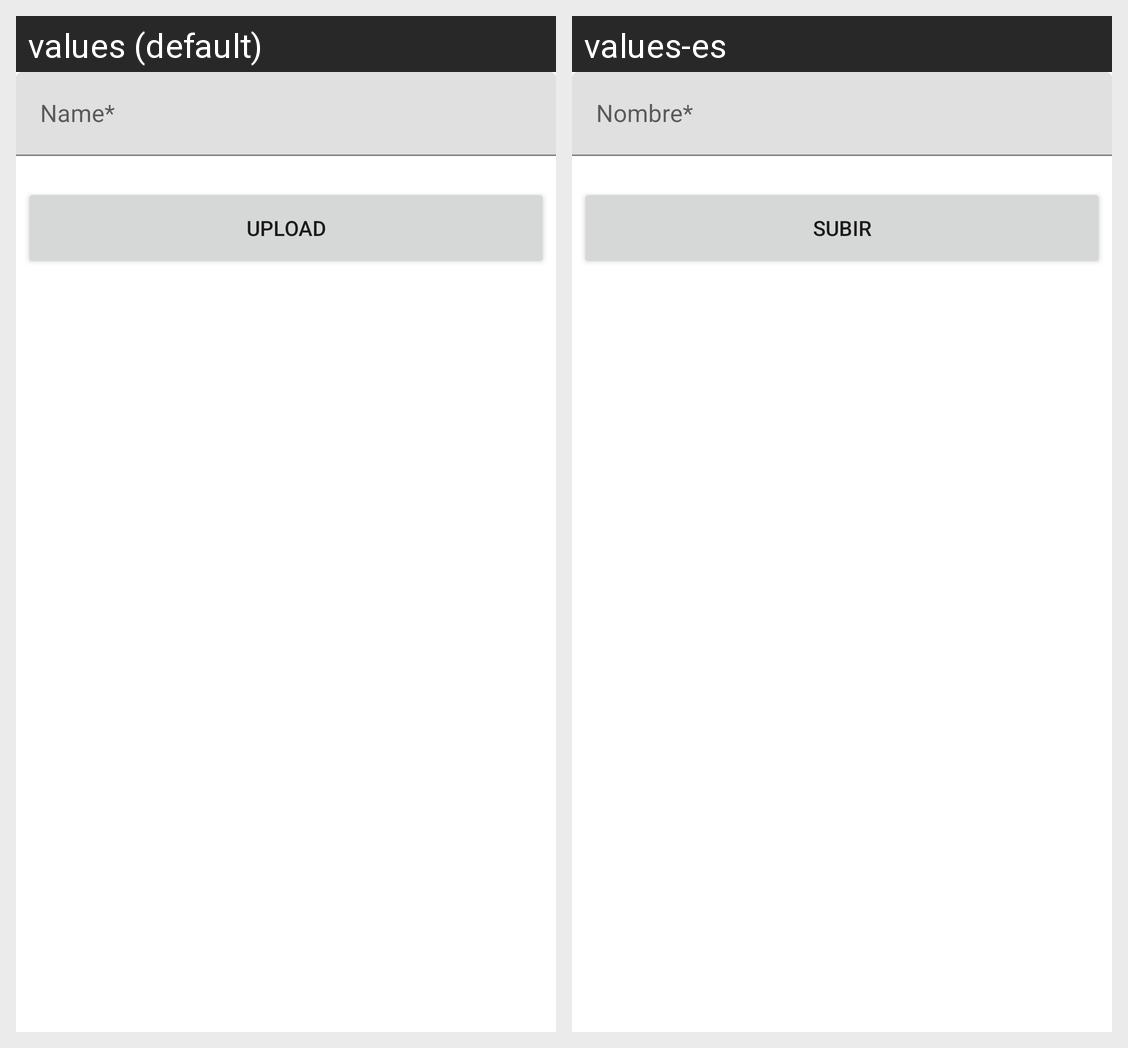

Locale-by-locale string values for the Android screen shown in this grid:
Android screen res/layout/fragment_newprovider.xml rendered under 2 locales, left to right: values (default), values-es. Device: Nexus 5 (rendered at 1080×1920; each locale shown at half size, 540×960, under a caption strip naming it); theme Theme.Trazabilizator.
Strings drawn on this screen, with the default value and each locale's value (text and hints the layout hard-codes, and strings that could not be matched under every locale, appear in the picture but are not listed):

name2
  values: Name*
  values-es: Nombre*

upload
  values: Upload
  values-es: Subir
